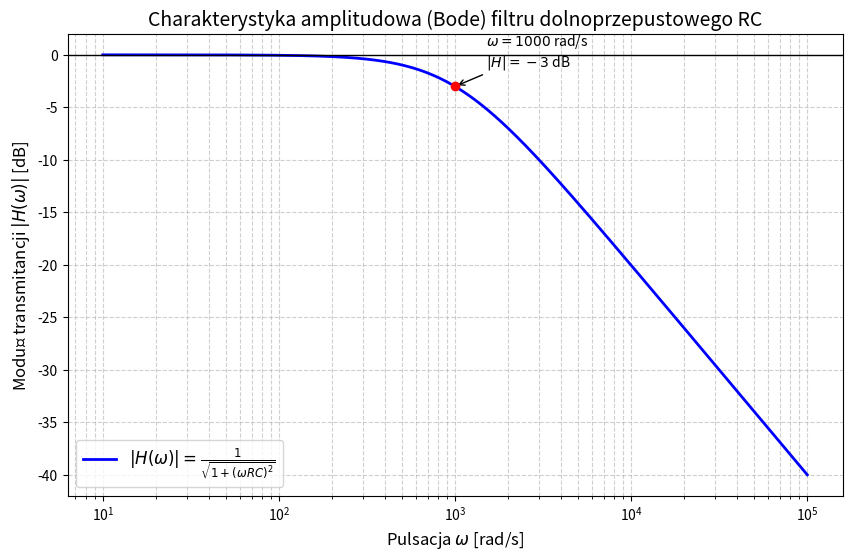

Recreate this plot in Python.
import numpy as np
import matplotlib.pyplot as plt

# Parametry obwodu
R = 1000      # Rezystancja w Ohmach (1 kOhm)
C = 1e-6      # Pojemność w Faradach (1 uF)
tau = R * C   # Stała czasowa

# Wektor pulsacji od 10 do 10^5 rad/s
omega = np.logspace(1, 5, 500)

# Moduł transmitancji |H(jw)| = 1 / sqrt(1 + (w*RC)^2)
H_mod_linear = 1 / np.sqrt(1 + (omega * tau)**2)
H_mod_dB = 20 * np.log10(H_mod_linear) # Skala decybelowa

# Generowanie wykresu
plt.figure(figsize=(10, 6))
plt.semilogx(omega, H_mod_dB, color='blue', linewidth=2, label=r'$|H(\omega)| = \frac{1}{\sqrt{1+(\omega RC)^2}}$')

# Zaznaczenie punktu dla omega = 1000 rad/s
w_zad = 1000
H_zad_dB = 20 * np.log10(1 / np.sqrt(1 + (w_zad * tau)**2))
plt.scatter([w_zad], [H_zad_dB], color='red', zorder=5)
plt.annotate(f'$\omega = {w_zad}$ rad/s\n$|H| = -3$ dB', 
             xy=(w_zad, H_zad_dB), xytext=(w_zad*1.5, H_zad_dB + 2),
             arrowprops=dict(facecolor='black', arrowstyle='->'))

# Formatowanie wykresu
plt.title('Charakterystyka amplitudowa (Bode) filtru dolnoprzepustowego RC', fontsize=14)
plt.xlabel('Pulsacja $\omega$ [rad/s]', fontsize=12)
plt.ylabel('Moduł transmitancji $|H(\omega)|$ [dB]', fontsize=12)
plt.grid(True, which="both", ls="--", alpha=0.6)
plt.legend(fontsize=12)
plt.axhline(0, color='black', linewidth=1)
plt.show()
